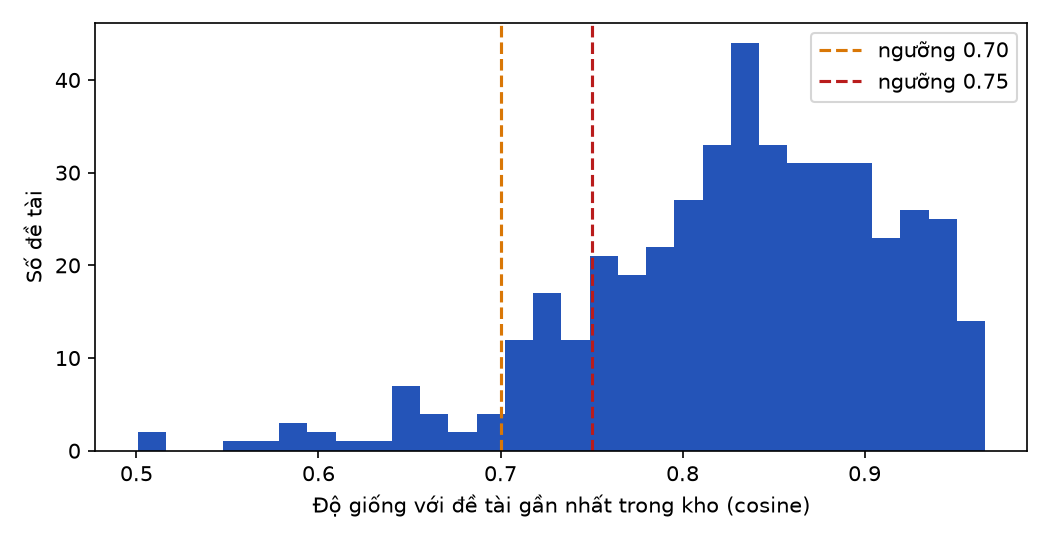

The table this chart was drawn from, first rows:
bieu_dien, nguong, ty_le_de_tai_co_ban_giong, so_cap
tên + mô tả, 0.7, 0.94, 7938
tên + mô tả, 0.75, 0.842, 3908
tên + mô tả, 0.8, 0.697, 1702
tên + mô tả, 0.85, 0.425, 587
tên + mô tả, 0.9, 0.205, 142
tên + mô tả, trung vị gần nhất, 0.838, 
chỉ tên, 0.7, 0.831, 2818
chỉ tên, 0.75, 0.682, 1628
chỉ tên, 0.8, 0.521, 860
chỉ tên, 0.85, 0.356, 387
chỉ tên, 0.9, 0.18, 135
chỉ tên, trung vị gần nhất, 0.804, 
mô phỏng 2025 so với kho trước 2025, 0.7, 0.795, 351
mô phỏng 2025 so với kho trước 2025, 0.75, 0.61, 351
mô phỏng 2025 so với kho trước 2025, 0.8, 0.385, 351
mô phỏng 2025 so với kho trước 2025, 0.85, 0.205, 351
mô phỏng 2025 so với kho trước 2025, 0.9, 0.088, 351
